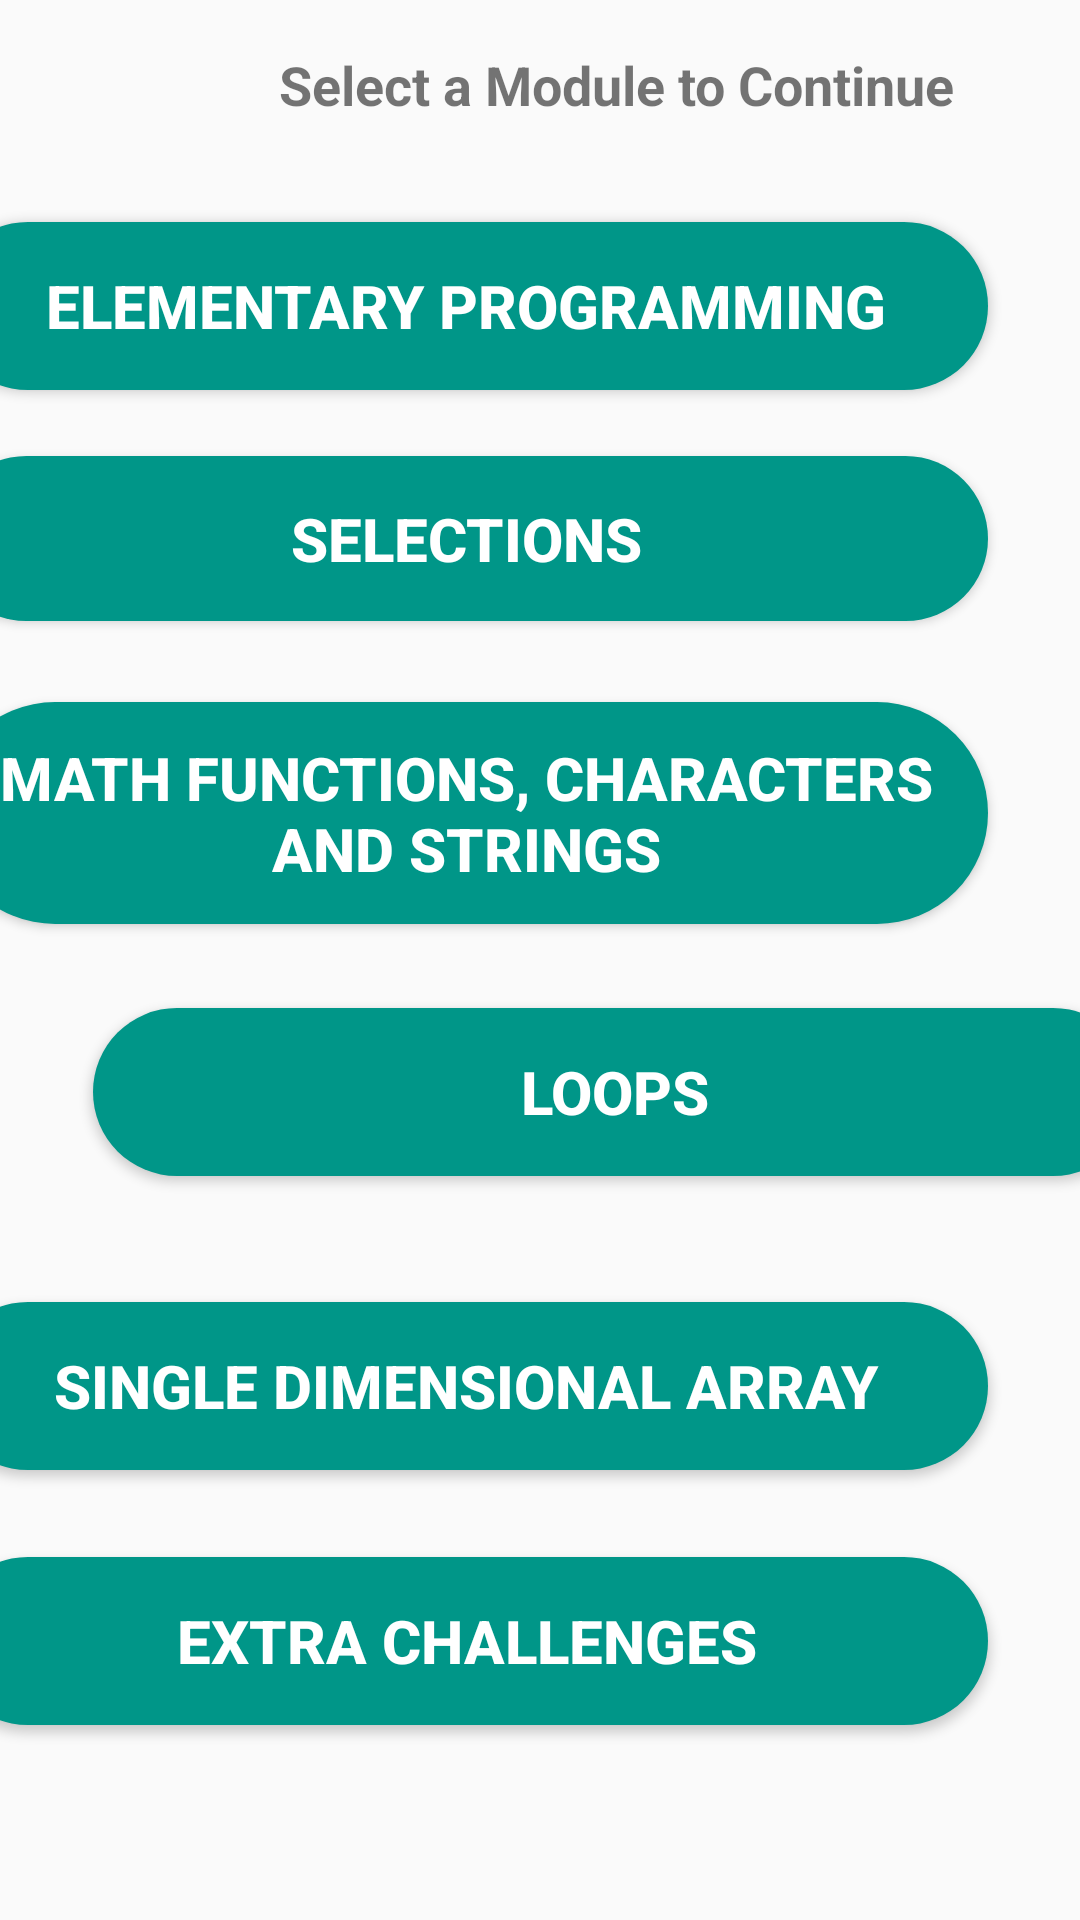

Produce the Android XML layout that renders to this screen, including the resource entries it uses.
<!-- AndroidManifest.xml: application theme AppTheme -->
<!-- res/layout/activity_home.xml -->
<?xml version="1.0" encoding="utf-8"?>
<android.support.constraint.ConstraintLayout xmlns:android="http://schemas.android.com/apk/res/android"
    xmlns:app="http://schemas.android.com/apk/res-auto"
    xmlns:tools="http://schemas.android.com/tools"
    android:layout_width="match_parent"
    android:layout_height="match_parent"
    tools:context=".HomeActivity">

    <TextView
        android:id="@+id/SelectAModule"
        android:layout_width="261dp"
        android:layout_height="34dp"
        android:layout_marginStart="75dp"
        android:layout_marginLeft="75dp"
        android:layout_marginTop="16dp"
        android:layout_marginEnd="75dp"
        android:layout_marginRight="75dp"
        android:text="@string/select_a_module_to_continue"
        android:textAlignment="center"
        android:textSize="18sp"
        android:textStyle="bold"
        app:layout_constraintEnd_toEndOf="parent"
        app:layout_constraintHorizontal_bias="0.0"
        app:layout_constraintStart_toStartOf="parent"
        app:layout_constraintTop_toTopOf="parent" />

    <Button
        android:id="@+id/introToProgramming"
        style="@android:style/Widget.DeviceDefault.Button.Inset"
        android:layout_width="348dp"
        android:layout_height="56dp"
        android:layout_marginStart="31dp"
        android:layout_marginLeft="31dp"
        android:layout_marginTop="24dp"
        android:layout_marginEnd="31dp"
        android:layout_marginRight="31dp"
        android:background="@drawable/rounded_button"
        android:text="@string/elementary_programming"
        android:textColor="#FFF"
        android:textSize="20sp"
        android:textStyle="bold"
        app:layout_constraintEnd_toEndOf="parent"
        app:layout_constraintHorizontal_bias="1.0"
        app:layout_constraintStart_toStartOf="parent"
        app:layout_constraintTop_toBottomOf="@+id/SelectAModule" />

    <Button
        android:id="@+id/SelectionsModule"
        android:layout_width="348dp"
        android:layout_height="55dp"
        android:layout_marginStart="31dp"
        android:layout_marginLeft="31dp"
        android:layout_marginTop="22dp"
        android:layout_marginEnd="31dp"
        android:layout_marginRight="31dp"
        android:background="@drawable/rounded_button"
        android:text="@string/selections"
        android:textColor="#FFF"
        android:textSize="20sp"
        android:textStyle="bold"
        app:layout_constraintEnd_toEndOf="parent"
        app:layout_constraintHorizontal_bias="1.0"
        app:layout_constraintStart_toStartOf="parent"
        app:layout_constraintTop_toBottomOf="@+id/introToProgramming" />

    <Button
        android:id="@+id/MathFunc"
        android:layout_width="348dp"
        android:layout_height="74dp"
        android:layout_marginStart="31dp"
        android:layout_marginLeft="31dp"
        android:layout_marginTop="27dp"
        android:layout_marginEnd="31dp"
        android:layout_marginRight="31dp"
        android:background="@drawable/rounded_button"
        android:text="@string/math_functions_characters_and_strings"
        android:textColor="#FFF"
        android:textSize="20sp"
        android:textStyle="bold"
        app:layout_constraintEnd_toEndOf="parent"
        app:layout_constraintHorizontal_bias="1.0"
        app:layout_constraintStart_toStartOf="parent"
        app:layout_constraintTop_toBottomOf="@+id/SelectionsModule" />

    <Button
        android:id="@+id/Loops"
        android:layout_width="348dp"
        android:layout_height="56dp"
        android:layout_marginStart="31dp"
        android:layout_marginLeft="31dp"
        android:layout_marginTop="28dp"
        android:layout_marginEnd="31dp"
        android:layout_marginRight="31dp"
        android:layout_marginBottom="21dp"
        android:background="@drawable/rounded_button"
        android:text="@string/loops"
        android:textColor="#FFF"
        android:textSize="20sp"
        android:textStyle="bold"
        app:layout_constraintBottom_toTopOf="@+id/SingleDimArray"
        app:layout_constraintEnd_toEndOf="parent"
        app:layout_constraintHorizontal_bias="0.0"
        app:layout_constraintStart_toStartOf="parent"
        app:layout_constraintTop_toBottomOf="@+id/MathFunc" />

    <Button
        android:id="@+id/SingleDimArray"
        android:layout_width="348dp"
        android:layout_height="56dp"
        android:layout_marginStart="31dp"
        android:layout_marginLeft="31dp"
        android:layout_marginTop="21dp"
        android:layout_marginEnd="31dp"
        android:layout_marginRight="31dp"
        android:layout_marginBottom="29dp"
        android:background="@drawable/rounded_button"
        android:text="@string/single_dimensional_array"
        android:textColor="#FFF"
        android:textSize="20sp"
        android:textStyle="bold"
        app:layout_constraintBottom_toTopOf="@+id/ExtraChallenges"
        app:layout_constraintEnd_toEndOf="parent"
        app:layout_constraintHorizontal_bias="1.0"
        app:layout_constraintStart_toStartOf="parent"
        app:layout_constraintTop_toBottomOf="@+id/Loops" />

    <Button
        android:id="@+id/ExtraChallenges"
        android:layout_width="348dp"
        android:layout_height="56dp"
        android:layout_marginStart="31dp"
        android:layout_marginLeft="31dp"
        android:layout_marginTop="29dp"
        android:layout_marginEnd="31dp"
        android:layout_marginRight="31dp"
        android:background="@drawable/rounded_button"
        android:text="Extra Challenges"
        android:textColor="#FFF"
        android:textSize="20sp"
        android:textStyle="bold"
        app:layout_constraintEnd_toEndOf="parent"
        app:layout_constraintHorizontal_bias="1.0"
        app:layout_constraintStart_toStartOf="parent"
        app:layout_constraintTop_toBottomOf="@+id/SingleDimArray" />


</android.support.constraint.ConstraintLayout>
<!-- resources referenced by this layout -->
<resources>
  <!-- drawable rounded_button (drawable) -->
  <?xml version="1.0" encoding="utf-8"?>
  <shape xmlns:android="http://schemas.android.com/apk/res/android">
      android:shape="rectangle">
      <solid android:color="@color/bTColor"/>
      <corners android:radius="150dp"/>
  </shape>
  <string name="elementary_programming">Elementary Programming</string>
  <string name="loops">loops</string>
  <string name="math_functions_characters_and_strings">MATH FUNCTIONS, CHARACTERS AND STRINGS</string>
  <string name="select_a_module_to_continue">Select a Module to Continue</string>
  <string name="selections">Selections</string>
  <string name="single_dimensional_array">Single Dimensional Array</string>
  <style name="AppTheme" parent="Theme.AppCompat.DayNight.DarkActionBar">
          
          <item name="colorPrimary">@color/colorPrimary</item>
          <item name="colorPrimaryDark">@color/colorPrimaryDark</item>
          <item name="colorAccent">@color/colorAccent</item>
          <item name="editTextColor">@color/colorPrimary</item>
      </style>
  <color name="bTColor">#009688</color>
  <color name="colorPrimary">#008577</color>
  <color name="colorPrimaryDark">#00574B</color>
  <color name="colorAccent">#D81B60</color>
</resources>
